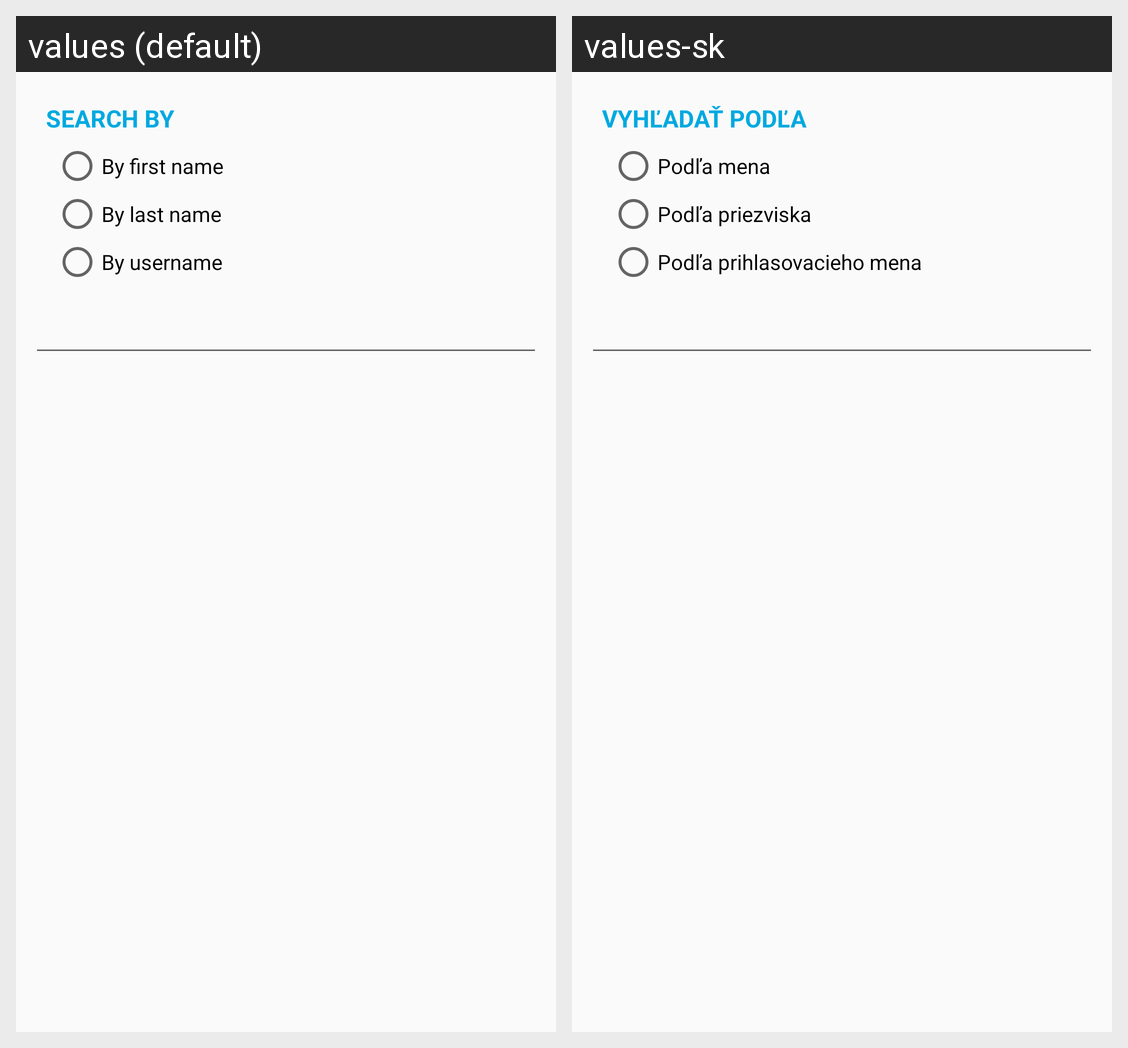

The same Android screen rendered under two of its app's locales, left to right. List the strings drawn on it with the default value and each locale's translation.
Android screen res/layout/dialog_search_user.xml rendered under 2 locales, left to right: values (default), values-sk. Device: Nexus 5 (rendered at 1080×1920; each locale shown at half size, 540×960, under a caption strip naming it); theme AppTheme.
Strings drawn on this screen, with the default value and each locale's value (text and hints the layout hard-codes, and strings that could not be matched under every locale, appear in the picture but are not listed):

USERATTRIBUTE
  values: Search by
  values-sk: Vyhľadať podľa

by_first_name
  values: By first name
  values-sk: Podľa mena

by_last_name
  values: By last name
  values-sk: Podľa priezviska

by_username
  values: By username
  values-sk: Podľa prihlasovacieho mena
